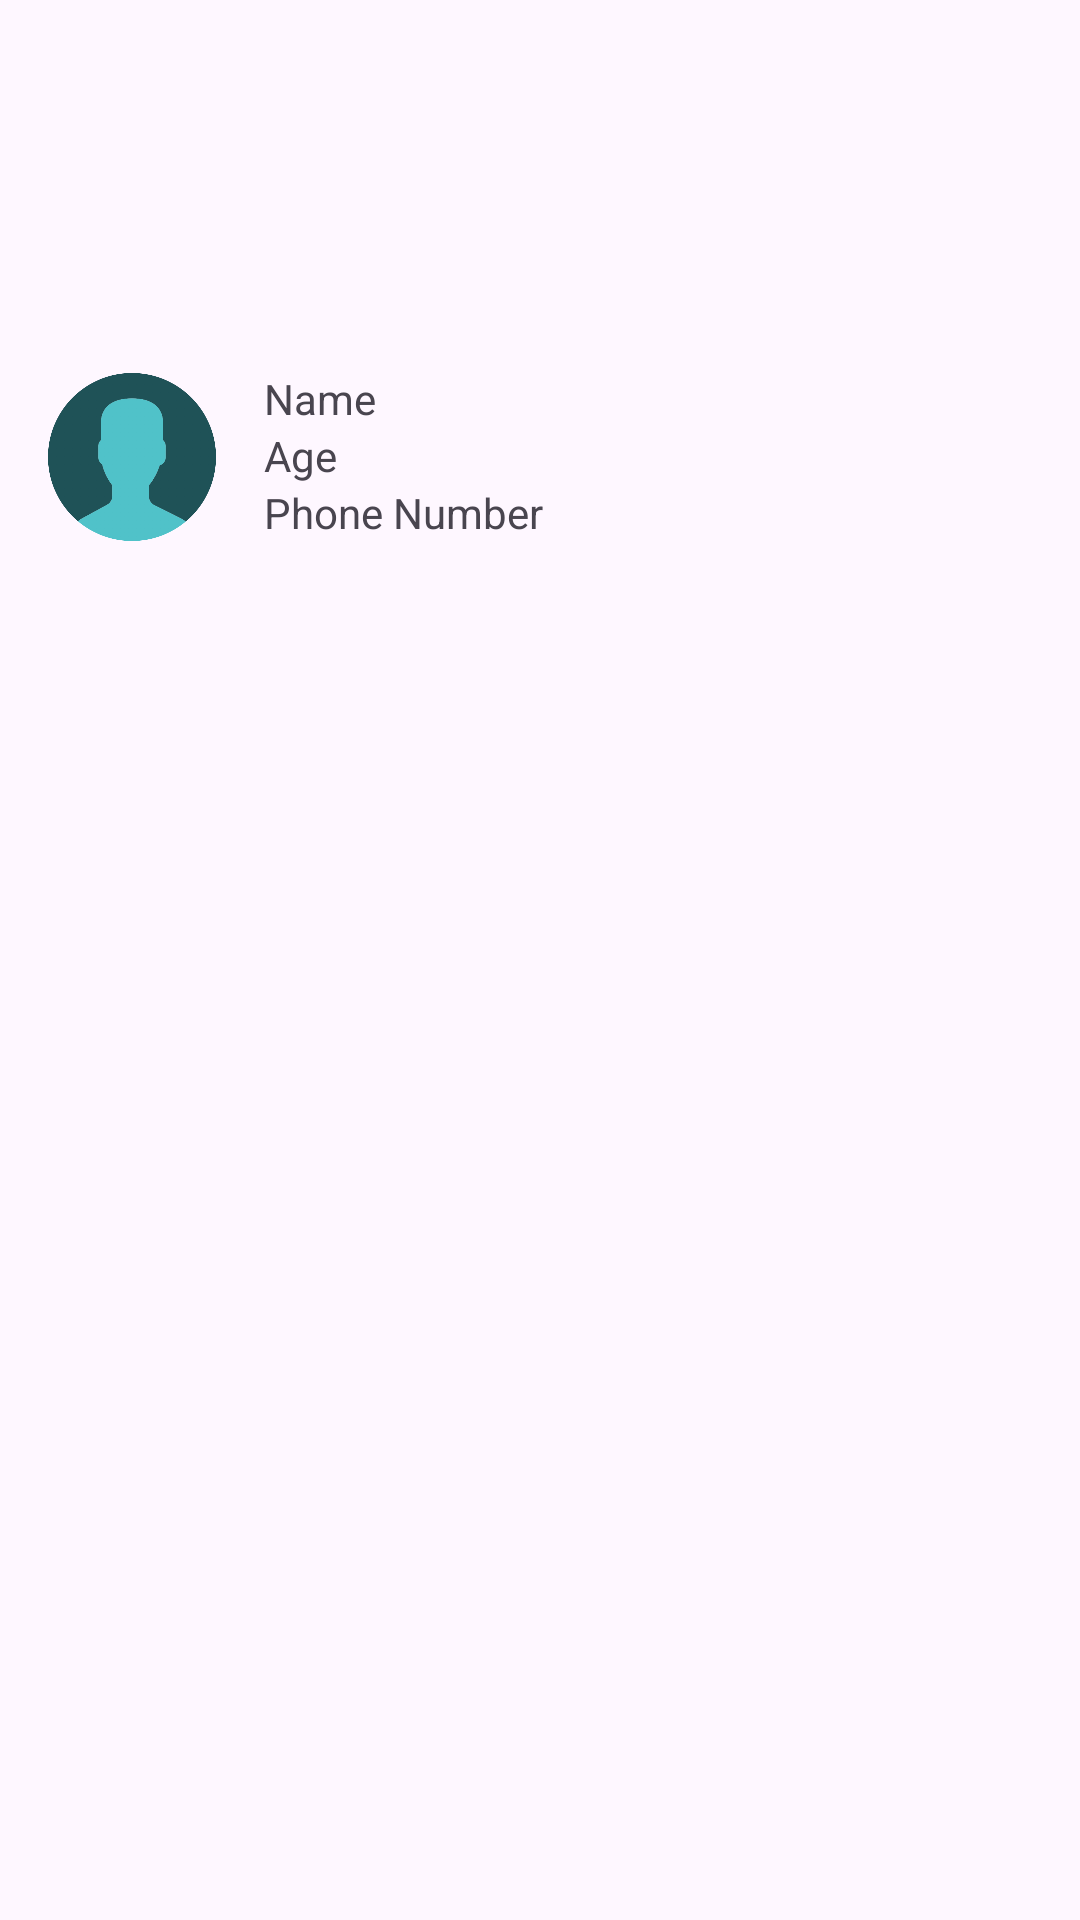

Here is an Android app screen rendered from its layout file. Give the layout XML and the strings, colors and styles it references.
<!-- AndroidManifest.xml: application theme Theme.Doc_easy_1 -->
<!-- res/layout/patient_list_item.xml -->
<?xml version="1.0" encoding="utf-8"?>
<androidx.constraintlayout.widget.ConstraintLayout xmlns:android="http://schemas.android.com/apk/res/android"
    xmlns:app="http://schemas.android.com/apk/res-auto"
    android:layout_width="match_parent"
    android:layout_height="match_parent">


    <LinearLayout
        android:layout_width="match_parent"
        android:layout_height="wrap_content"
        android:orientation="horizontal"
        android:padding="16dp"
        app:layout_constraintBottom_toBottomOf="parent"
        app:layout_constraintEnd_toEndOf="parent"
        app:layout_constraintHorizontal_bias="0.0"
        app:layout_constraintStart_toStartOf="parent"
        app:layout_constraintTop_toTopOf="parent"
        app:layout_constraintVertical_bias="0.195">

        <ImageView
            android:id="@+id/genderIcon"
            android:layout_width="56dp"
            android:layout_height="58dp"
            android:src="@drawable/male_icon" />

        <LinearLayout
            android:layout_width="0dp"
            android:layout_height="wrap_content"
            android:layout_marginStart="16dp"
            android:layout_weight="1"
            android:orientation="vertical">

            <TextView
                android:id="@+id/nameTextView"
                android:layout_width="match_parent"
                android:layout_height="wrap_content"
                android:text="Name" />

            <TextView
                android:id="@+id/ageTextView"
                android:layout_width="match_parent"
                android:layout_height="wrap_content"
                android:text="Age" />

            <TextView
                android:id="@+id/phoneNumberTextView"
                android:layout_width="match_parent"
                android:layout_height="wrap_content"
                android:text="Phone Number" />
        </LinearLayout>
    </LinearLayout>
</androidx.constraintlayout.widget.ConstraintLayout>
<!-- resources referenced by this layout -->
<resources>
  <!-- drawable male_icon: png bitmap (drawable, 36813 bytes) -->
  <style name="Theme.Doc_easy_1" parent="Base.Theme.Doc_easy_1" />
  <style name="Base.Theme.Doc_easy_1" parent="Theme.Material3.DayNight.NoActionBar">
          
          <item name="colorPrimary">@color/purple_500</item>
          <item name="colorPrimaryVariant">@color/purple_700</item>
          <item name="colorOnPrimary">@color/white</item>
          
          <item name="colorSecondary">@color/teal_200</item>
          <item name="colorSecondaryVariant">@color/teal_700</item>
          <item name="colorOnSecondary">@color/black</item>
          
          <item name="android:statusBarColor" tools:targetApi="l">?attr/colorPrimaryVariant</item>
          
      </style>
  <!-- not gathered from this repository: default colours our renderer supplied (Android Studio template values) -->
  <color name="purple_500">#FF6200EE</color>
  <color name="purple_700">#FF3700B3</color>
  <color name="teal_200">#FF03DAC5</color>
  <color name="teal_700">#FF018786</color>
  <color name="black">#FF000000</color>
  <color name="white">#FFFFFFFF</color>
</resources>
